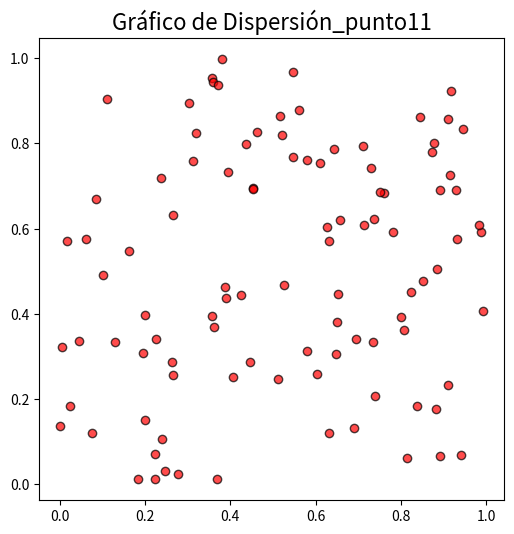
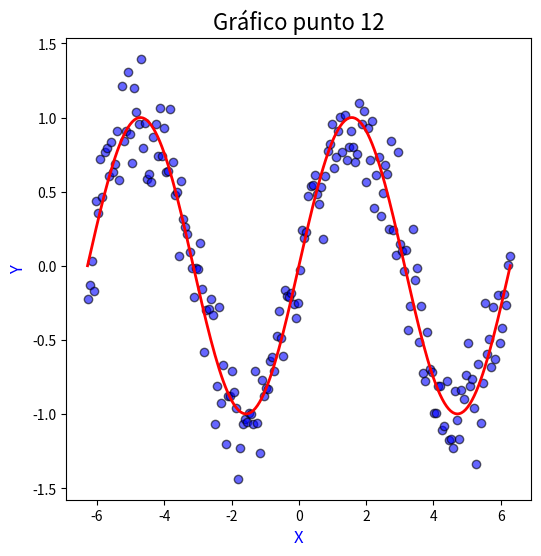
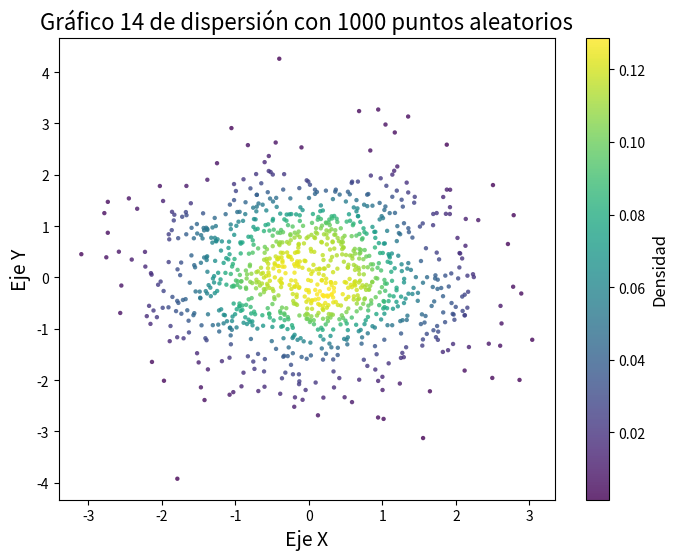
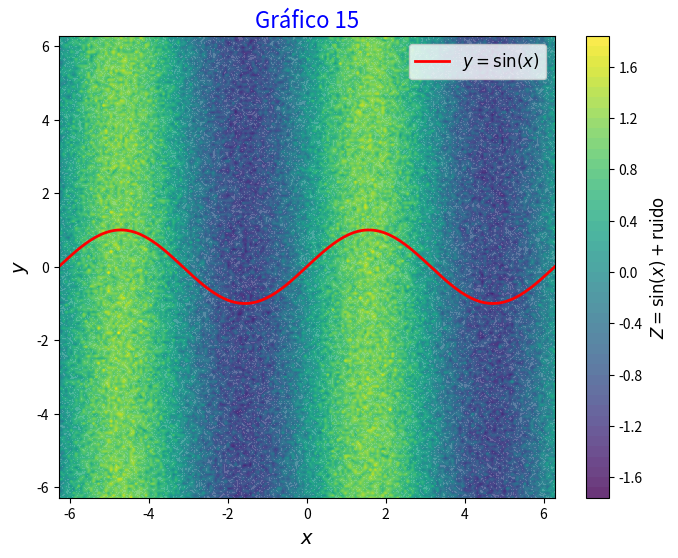
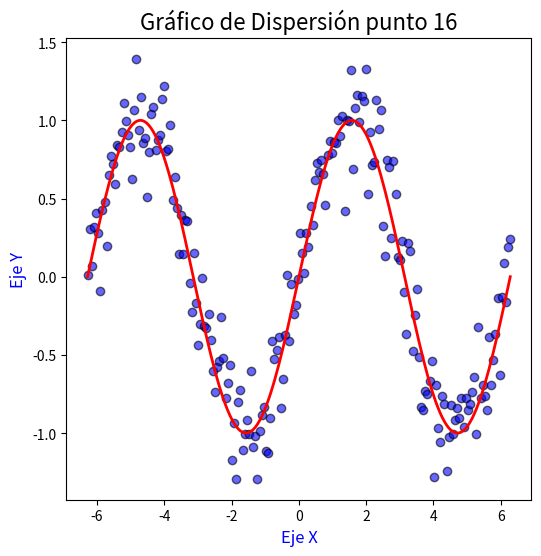
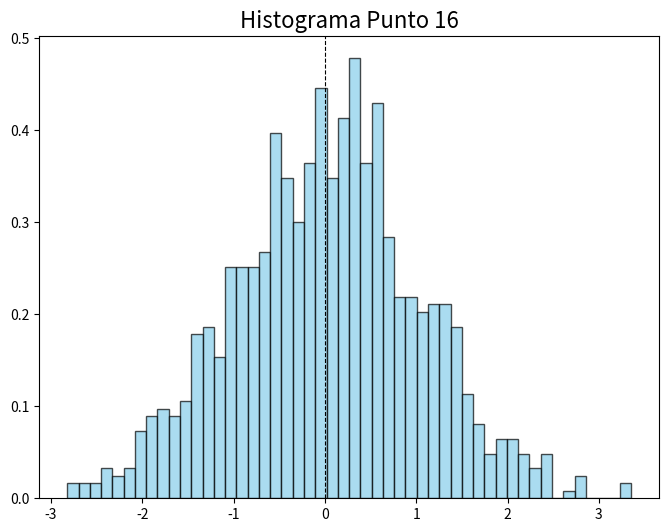
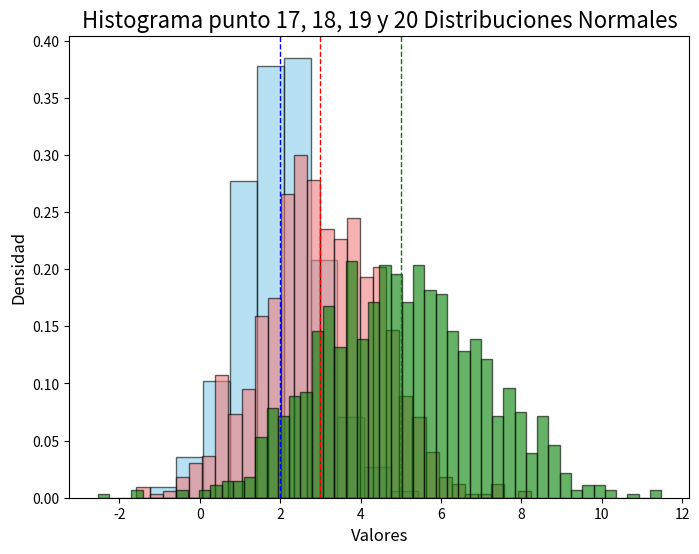

Here is the Python script that generated these plots, in order:
import numpy as np
import pandas as pd
from numpy.random import randn
import matplotlib.pyplot as plt
from scipy.stats import gaussian_kde
import os

class Matrices():
    def __init__(self):
       np.random.seed(101)
    
    #Introducción y cálculos con los arrays de NumPy:
        
    def NumPy_1(self):
        valores = ["10","11","12","13","14","15","16","17","18","19","20","21","22","23","24","25","26","27","28","29"]
        arreglos = np.array(valores)
        print("\n \n//////////////////////////////////////////////////////////////////////////////////////////////////////////////////////////////")
        print("\nIntroducción y cálculos con los arrays de NumPy:")

        print("\n \n______________________________________________________________________________________________________________________________")
        print("\n1. Genera un array de NumPy con valores desde 10 hasta 29.")

        print("valores:", valores)
        print("array:",arreglos)
        
    def NumPy_2(self):
        array = np.ones((10, 10))
        suma_total = array.sum()
        print("\n \n______________________________________________________________________________________________________________________________")
        print("\n2. Calcula la suma de todos los elementos en un array de NumPy de tamaño 10x10, lleno de unos.")
        print("array de NumPy de tamaño 10x10, lleno de unos:")
        print(array)
        print("\nsuma de todos los elementos del array de NumPy :", suma_total)

    def NumPy_3(self):       
        array1 = np.random.randint(1, 11, size=5)
        array2 = np.random.randint(1, 11, size=5)
        operacion_producto = array1 * array2

        print("\n \n______________________________________________________________________________________________________________________________")
        print("\n3. Dados dos arrays de tamaño 5, llenos de números aleatorios desde 1 hasta 10, realiza un producto elemento a elemento.")

        print("\nDos arrays de tamaño 5, llenos de números aleatorios desde 1 hasta 10",)
        print("Primer array:", array1)
        print("Segundo array:", array2)
        print("Operacion producto elemento a elemento:", operacion_producto)

    def NumPy_5(self):       
        array = np.random.randint(1, 101, size=100) # Crear un array de 100 elementos aleatorios entre 1 y 100

        valor_maximo = array.max()
        indice_maximo = array.argmax() # Encontrar el valor máximo y su índice

        valor_minimo = array.min()
        indice_minimo = array.argmin() # Encontrar el valor mínimo y su índice
 
        print("\n \n______________________________________________________________________________________________________________________________")
        print("\n5. Encuentra los valores máximo y mínimo en un array de 100 elementos aleatorios y muestra sus índices.")
        print("Array generado:")
        print(array)
        print(f"\nValor máximo: {valor_maximo} en el índice {indice_maximo}")
        print(f"Valor mínimo: {valor_minimo} en el índice {indice_minimo}")

#Broadcasting e indexado de Arrays:

    def Broadcasting_6(self):  
        # array de tamaño 3x1
        array_3x1 = np.array([[1], [2], [3]])
        # array de tamaño 1x3
        array_1x3 = np.array([[4, 5, 6]])
        # Sumar los arrays 
        resultado_broadcasting = array_3x1 + array_1x3

        print("\n \n//////////////////////////////////////////////////////////////////////////////////////////////////////////////////////////////")
        print("\nBroadcasting e indexado de Arrays:")    

        print("\n \n______________________________________________________________________________________________________________________________")
        print("\n6.Crea un array de tamaño 3x1 y uno de 1x3, y súmalos utilizando broadcasting para obtener un array de 3x3.")
        print("Array 3x1:")
        print(array_3x1)
        print("\nArray 1x3:")
        print(array_1x3)
        print("\nResultado broadcasting de la suma (3x3):")
        print(resultado_broadcasting)

    def Broadcasting_7(self): 
        matriz = np.random.randint(1, 101, size=(5, 5)) # matriz 5x5 con valores secuenciales
        submatriz = matriz[1:3, 1:3] # submatriz 2x2 comenzando en la segunda fila y segunda columna

        print("\n \n______________________________________________________________________________________________________________________________")
        print("\n7. De una matriz 5x5, extrae una submatriz 2x2 que comience en la segunda fila y columna")
        print("Matriz (5x5):")
        print(matriz)
        print("\nSubmatriz extraída (2x2):")
        print(submatriz)

    def Broadcasting_9(self): 
                #9. Dada una matriz de 3x3, invierte el orden de sus filas.
        matriz_punto_9 = np.random.randint(1, 101, size=(3, 3)) # matriz 3x3 con números aleatorios
        matriz_invertida = matriz_punto_9[::-1]# Invierte el orden de las filas

        print("\n \n______________________________________________________________________________________________________________________________")
        print("\n9. Dada una matriz de 3x3, invierte el orden de sus filas.")
        print("Matriz original de (3x3):")
        print(matriz_punto_9)
        print("\nMatriz con filas invertidas:")
        print(matriz_invertida)

    def Broadcasting_10(self): 
        #10. Dado un array de números aleatorios de tamaño 10, selecciona y muestra solo aquellos que sean mayores a 0.5.
        array_punto_10 = np.random.rand(10) # array de 10 números aleatorios entre 0 y 1
        mayores_a_05 = array_punto_10[array_punto_10 > 0.5] # Seleccionar solo los elementos mayores a 0.5

        print("\n \n______________________________________________________________________________________________________________________________")
        print("\n10. Dado un array de números aleatorios de tamaño 10, selecciona y muestra solo aquellos que sean mayores a 0.5.")
        print("Array original:")
        print(array_punto_10)
        print("\nElementos mayores a 0.5:")
        print(mayores_a_05)

# Gráficos de dispersión, densidad y contorno:

    def Graficos_11(self):  
        #11.Genera dos arrays de tamaño 100 con números aleatorios y crea un gráfico de dispersión.
        #Gráficos de dispersión, densidad y contorno:
        x = np.random.rand(100)
        y = np.random.rand(100)

        print("\n \n//////////////////////////////////////////////////////////////////////////////////////////////////////////////////////////////")
        print("\nGráficos de dispersión, densidad y contorno:") 

        print("\n \n______________________________________________________________________________________________________________________________")
        print("\n11. Genera dos arrays de tamaño 100 con números aleatorios y crea un gráfico de dispersión.")

        plt.figure(figsize=(6,6))
        plt.scatter(x, y, color='red', alpha=0.7, edgecolor='k')
        plt.title("Gráfico de Dispersión_punto11", fontsize=16)
        plt.show()

    def Graficos_12(self): 
        #12. Genera un gráfico de dispersión las variables 𝑥 y 𝑦 = 𝑠𝑖𝑛(𝑥)+ ruido Gaussiano. Donde x es un array con númereos entre -2𝜋 𝑦 2𝜋. Grafica también los puntos 𝑦 = 𝑠𝑖𝑛(𝑥) en el mismo plot
        x = np.linspace(-2 * np.pi, 2 * np.pi, 200)# Generar el array x con valores entre -2π y 2π
        y_sin = np.sin(x)
        ruido_gaussiano = np.random.normal(0, 0.2, size=x.shape)
        y_ruido = y_sin + ruido_gaussiano # Calcular y = sin(x) y y = sin(x) + ruido gaussiano

        print("\n \n______________________________________________________________________________________________________________________________")
        print("\n12. Genera un gráfico de dispersión las variables 𝑥 y 𝑦 = 𝑠𝑖𝑛(𝑥)+ ruido Gaussiano. Donde x es un array con númereos entre -2𝜋 𝑦 2𝜋. Grafica también los puntos 𝑦 = 𝑠𝑖𝑛(𝑥) en el mismo plot")
        plt.figure(figsize=(6, 6)) # Crear el gráfico
        plt.scatter(x, y_ruido, color='blue', alpha=0.6, label='$y = \sin(x) + \mathrm{ruido}$', edgecolor='k')# Gráfico de dispersión para y = sin(x) + ruido
        plt.plot(x, y_sin, color='red', linewidth=2, label='$y = \sin(x)$')# Línea para y = sin(x)

        plt.title("Gráfico punto 12", fontsize=16)
        plt.xlabel("X",color='blue', fontsize=12)
        plt.ylabel("Y", color='blue', fontsize=12)
        plt.show()


    #def Graficos_13(self): 
        #13.Utiliza la función np.meshgrid para crear una cuadrícula y luego aplica la función z = np.cos(x) + np.sin(y) para generar y mostrar un gráfico de contorno.

    def Graficos_14(self): 
#14. Crea un gráfico de dispersión con 1000 puntos aleatorios y utiliza la densidad de estos puntos para ajustar el color de cada punto.
        
        np.random.seed(101)
        x = np.random.randn(1000)
        y = np.random.randn(1000) # 1000 puntos aleatorios

        xy = np.vstack([x, y])
        z = gaussian_kde(xy)(xy) # Calcular la densidad de los puntos
        print("\n \n______________________________________________________________________________________________________________________________")
        print("\n14.Crea un gráfico de dispersión con 1000 puntos aleatorios y utiliza la densidad de estos puntos para ajustar el color de cada punto.")
        plt.figure(figsize=(8, 6))
        scatter = plt.scatter(x, y, c=z, cmap='viridis', s=10, edgecolors='none', alpha=0.8)# gráfico de dispersión

        cbar = plt.colorbar(scatter)
        cbar.set_label('Densidad', fontsize=12)# Añadir una barra de color

        plt.title('Gráfico 14 de dispersión con 1000 puntos aleatorios', fontsize=16)
        plt.xlabel('Eje X', fontsize=14)
        plt.ylabel('Eje Y', fontsize=14)
        plt.show()

    def Graficos_15(self): 
#15.A partir de la misma función del ejercicio 12, genera un gráfico de contorno lleno.
        x = np.linspace(-2 * np.pi, 2 * np.pi, 200)  # Valores de x entre -2π y 2π
        y = np.linspace(-2 * np.pi, 2 * np.pi, 200)  # Valores de y entre -2π y 2π
        X, Y = np.meshgrid(x, y)  # Crear malla para el contorno

        ruido_gaussiano = np.random.normal(0, 0.2, size=X.shape)
        Z = np.sin(X) + ruido_gaussiano
        y_sin = np.sin(x)

        print("\n \n______________________________________________________________________________________________________________________________")
        print("\n15. A partir de la misma función del ejercicio 12, genera un gráfico de contorno lleno.")

        plt.figure(figsize=(8, 6))
        # Gráfico de contorno lleno
        contorno = plt.contourf(X, Y, Z, levels=50, cmap="viridis", alpha=0.8)
        cbar = plt.colorbar(contorno)
        cbar.set_label(r"$Z = \sin(x) + \text{ruido}$", fontsize=12)

        # Gráfico de los puntos y = sin(x)
        plt.plot(x, y_sin, color="red", linewidth=2, label=r"$y = \sin(x)$")

        # Configuración del gráfico
        plt.title("Gráfico 15",color="blue", fontsize=16)
        plt.xlabel(r"$x$", fontsize=14)
        plt.ylabel(r"$y$", fontsize=14)
        plt.legend(fontsize=12, loc="upper right")
      
        plt.show()        

    def Graficos_16(self): 
#16- Añade etiquetas para el eje X (‘Eje X’), eje Y (‘Eje Y’) y un título (‘Gráfico de Dispersión’) a tu gráfico de dispersión del ejercicio 12 y crea leyendas para cada gráfico usando código LaTex
        x = np.linspace(-2 * np.pi, 2 * np.pi, 200)# Generar el array x con valores entre -2π y 2π
        y_sin = np.sin(x)
        ruido_gaussiano = np.random.normal(0, 0.2, size=x.shape)
        y_ruido = y_sin + ruido_gaussiano # Calcular y = sin(x) y y = sin(x) + ruido gaussiano
                
        print("\n \n______________________________________________________________________________________________________________________________")
        print("\n16. A partir de la misma función del ejercicio 12, genera un gráfico de contorno lleno.")
        plt.figure(figsize=(6, 6)) # Crear el gráfico
        plt.scatter(x, y_ruido, color='blue', alpha=0.6, label='$y = \sin(x) + \mathrm{ruido}$', edgecolor='k')# Gráfico de dispersión para y = sin(x) + ruido
        plt.plot(x, y_sin, color='red', linewidth=2, label='$y = \sin(x)$')# Línea para y = sin(x)

        plt.title("Gráfico de Dispersión punto 16", fontsize=16)
        plt.xlabel("Eje X",color='blue', fontsize=12)
        plt.ylabel("Eje Y", color='blue', fontsize=12)
        plt.show()

#Histogramas:

    def Histogramas_16(self): 
#16-Crea un histograma a partir de un array de 1000 números aleatorios generados con una distribución normal
        data = np.random.normal(loc=0, scale=1, size=1000)  # media=0, desviación estándar=1
        # Crear el histograma
        plt.figure(figsize=(8, 6))
        plt.hist(data, bins=50, color="skyblue", edgecolor="black", alpha=0.7, density=True)

        print("\n \n______________________________________________________________________________________________________________________________")
        print("\n16.Crea un histograma a partir de un array de 1000 números aleatorios generados con una distribución normal")  
        plt.title("Histograma Punto 16", fontsize=16)
        plt.axvline(0, color="black", linestyle="--", linewidth=0.8, label="Media")
        plt.show()

    def Histogramas_17(self): 
#17-Genera dos sets de datos con distribuciones normales diferentes y muéstralos en el mismo histograma

        data1 = np.random.normal(loc=2,scale=1, size=1000)  # Media=0, Desviación estándar=1
        data2 = np.random.normal(loc=3, scale=1.5, size=1000)  # Media=3, Desviación estándar=1.5
        data3 = np.random.normal(loc=5, scale=2, size=1000)  # Media=3, Desviación estándar=1.5

        print("\n \n______________________________________________________________________________________________________________________________")
        print("\n17.Genera dos sets de datos con distribuciones normales diferentes y muéstralos en el mismo histograma")
        print("\n18.Experimenta con diferentes valores de bins (por ejemplo, 10, 30, 50) en un histograma y observa cómo cambia la representación.")
        print("\n19. Añade una línea vertical que indique la media de los datos en el histograma.")
        print("\n20. Crea histogramas superpuestos para los dos sets de datos del ejercicio 17, usando colores y transparencias diferentes para distinguirlos.")
        plt.figure(figsize=(8, 6))
        plt.hist(data1, bins=10,alpha=0.6, color="skyblue", edgecolor="black", label="Distribución 1 (media=2, σ=1)", density=True)
        plt.hist(data2, bins=30, alpha=0.6, color="lightcoral", edgecolor="black", label="Distribución 2 (media=3, σ=1.5)", density=True)
        plt.hist(data3, bins=50, alpha=0.6, color="green",edgecolor="black", label="Distribución 9 (media=5, σ=2)", density=True)

        plt.title("Histograma punto 17, 18, 19 y 20 Distribuciones Normales", fontsize=16)
        plt.xlabel("Valores", fontsize=12)
        plt.ylabel("Densidad", fontsize=12)
        plt.axvline(2, color="blue", linestyle="--", linewidth=1, label="Media Dist 1")
        plt.axvline(3, color="red", linestyle="--", linewidth=1, label="Media Dist 2")
        plt.axvline(5, color="green", linestyle="--", linewidth=1, label="Media Dist 2")
        plt.show()


clase_2 = Matrices()
clase_2.NumPy_1()
clase_2.NumPy_2()
clase_2.NumPy_3()
clase_2.NumPy_5()
clase_2.Broadcasting_6()
clase_2.Broadcasting_7()
clase_2.Broadcasting_9()
clase_2.Broadcasting_10()
clase_2.Graficos_11()
clase_2.Graficos_12()
clase_2.Graficos_14()
clase_2.Graficos_15()
clase_2.Graficos_16()
clase_2.Histogramas_16()
clase_2.Histogramas_17()